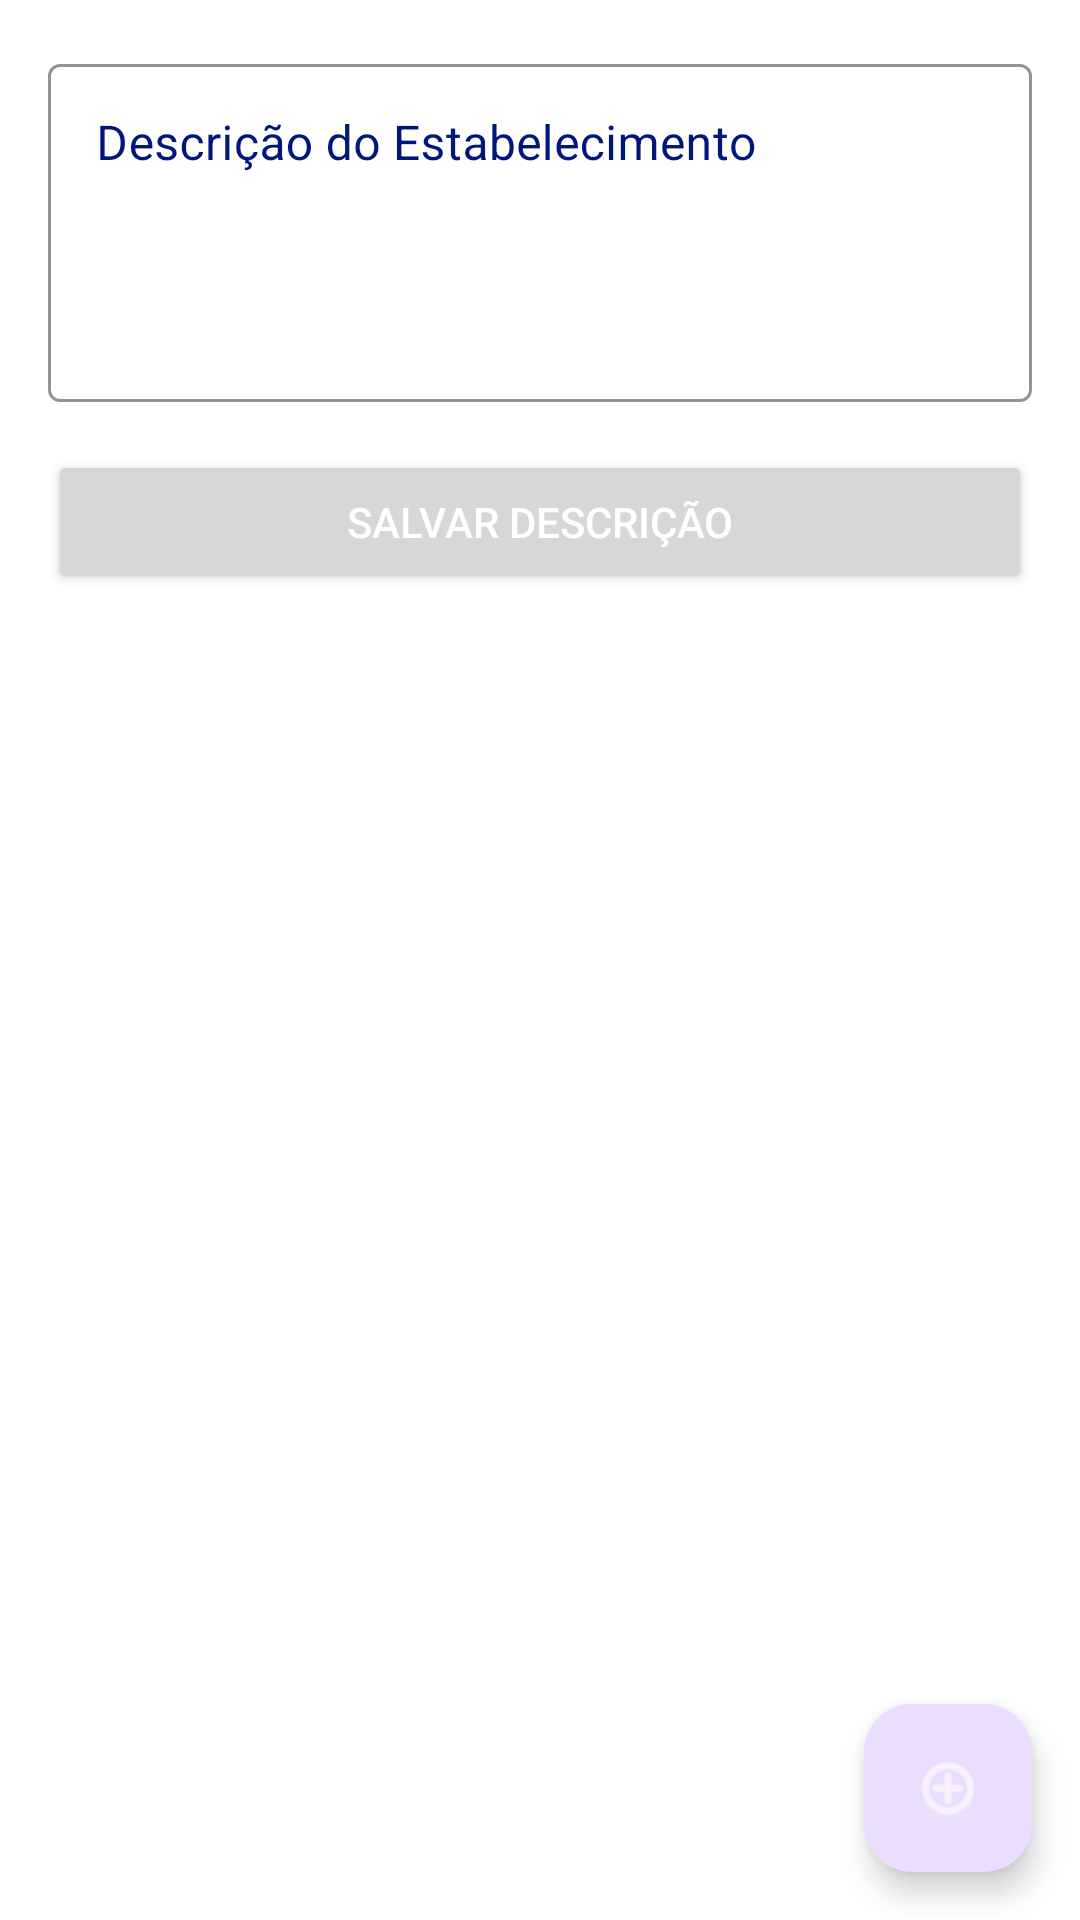

Here is an Android app screen rendered from its layout file. Give the layout XML and the strings, colors and styles it references.
<!-- AndroidManifest.xml: application theme Theme.Stilo -->
<!-- res/layout/activity_manage_photos.xml -->
<?xml version="1.0" encoding="utf-8"?>
<RelativeLayout xmlns:android="http://schemas.android.com/apk/res/android"
    xmlns:app="http://schemas.android.com/apk/res-auto"
    xmlns:tools="http://schemas.android.com/tools"
    android:layout_width="match_parent"
    android:layout_height="match_parent"
    android:background="@android:color/white"
    tools:context=".ManagePhotosActivity">

    <ScrollView
        android:layout_width="match_parent"
        android:layout_height="match_parent">

        <LinearLayout
            android:layout_width="match_parent"
            android:layout_height="wrap_content"
            android:orientation="vertical"
            android:padding="16dp">

            <com.google.android.material.textfield.TextInputLayout
                android:id="@+id/description_input_layout"
                style="@style/Widget.MaterialComponents.TextInputLayout.OutlinedBox"
                android:layout_width="match_parent"
                android:layout_height="wrap_content"
                android:layout_marginBottom="16dp"
                android:hint="Descrição do Estabelecimento"
                android:textColorHint="@color/primary"
                app:boxStrokeColor="@color/primary">

                <com.google.android.material.textfield.TextInputEditText
                    android:id="@+id/description_edit_text"
                    android:layout_width="match_parent"
                    android:layout_height="wrap_content"
                    android:gravity="top"
                    android:inputType="textMultiLine"
                    android:minLines="4"
                    android:textColor="@color/primary" />

            </com.google.android.material.textfield.TextInputLayout>

            <Button
                android:id="@+id/save_description_button"
                android:layout_width="match_parent"
                android:layout_height="wrap_content"
                android:layout_marginBottom="16dp"
                android:text="Salvar Descrição"
                android:textColor="@color/on_primary" />

            <androidx.recyclerview.widget.RecyclerView
                android:id="@+id/photos_recycler_view"
                android:layout_width="match_parent"
                android:layout_height="wrap_content"
                android:clipToPadding="false" />

        </LinearLayout>
    </ScrollView>

    <com.google.android.material.floatingactionbutton.FloatingActionButton
        android:id="@+id/fab_add_photo"
        android:layout_width="wrap_content"
        android:layout_height="wrap_content"
        android:layout_alignParentEnd="true"
        android:layout_alignParentBottom="true"
        android:layout_margin="16dp"
        android:src="@android:drawable/ic_menu_add"
        app:tint="@color/on_primary"
        android:contentDescription="Adicionar Foto" />

</RelativeLayout>
<!-- resources referenced by this layout -->
<resources>
  <color name="on_primary">#FFFFFF</color>
  <color name="primary">#00167a</color>
  <style name="Theme.Stilo" parent="Base.Theme.Stilo" />
  <style name="Base.Theme.Stilo" parent="Theme.Material3.DayNight.NoActionBar">
          
          <item name="colorPrimary">@color/primary</item>
          <item name="colorPrimaryVariant">@color/primary_dark</item>
          <item name="colorOnPrimary">@color/white</item>
          
          <item name="colorSecondary">@color/primary</item>
          <item name="colorSecondaryVariant">@color/primary_dark</item>
          <item name="colorOnSecondary">@color/black</item>
          
          <item name="android:statusBarColor">?attr/colorPrimaryVariant</item>
      </style>
  <color name="primary_dark">#000c42</color>
  <color name="white">#FFFFFFFF</color>
  <color name="black">#FF000000</color>
</resources>
